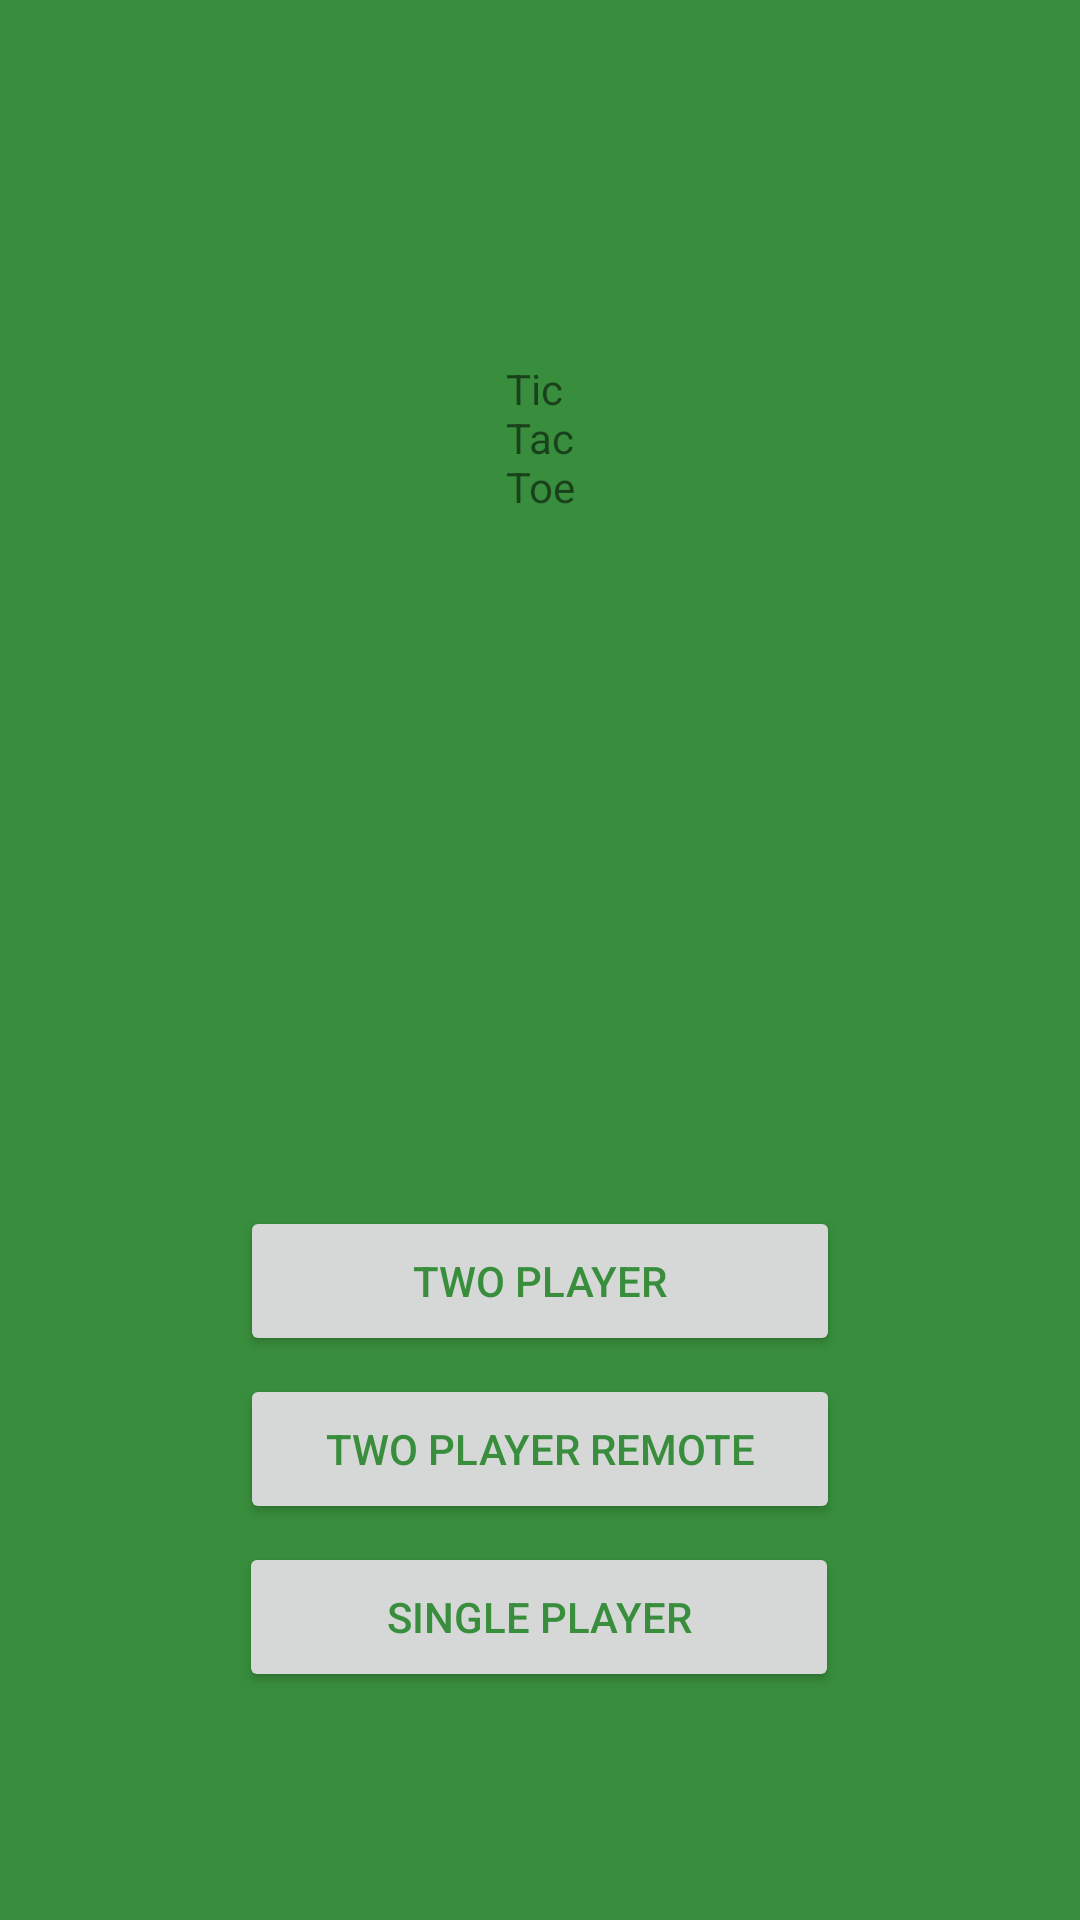

Write the Android layout XML for this screen, with the resource values it uses.
<!-- AndroidManifest.xml: application theme AppTheme -->
<!-- res/layout/activity_select_mode.xml -->
<?xml version="1.0" encoding="utf-8"?>
<layout xmlns:android="http://schemas.android.com/apk/res/android"
    xmlns:app="http://schemas.android.com/apk/res-auto"
    xmlns:tools="http://schemas.android.com/tools">

    <android.support.constraint.ConstraintLayout
        android:layout_width="match_parent"
        android:layout_height="match_parent"
        android:background="@color/splashBackground"
        tools:context=".ModeSelectActivity">

        <TextView
            android:id="@+id/textView"
            style="@style/SplashText"
            android:layout_width="wrap_content"
            android:layout_height="wrap_content"
            android:layout_marginTop="120dp"
            android:text="@string/splash_text"
            app:layout_constraintEnd_toEndOf="parent"
            app:layout_constraintStart_toStartOf="parent"
            app:layout_constraintTop_toTopOf="parent" />

        <Button
            android:id="@+id/twoPlayerButton"
            android:layout_width="@dimen/mode_button_width"
            android:layout_height="@dimen/mode_button_height"
            android:layout_marginBottom="6dp"
            android:onClick="modeButtonClicked"
            android:tag="0"
            android:text="@string/two_player_button"
            android:textColor="@color/splashBackground"
            app:layout_constraintBottom_toTopOf="@+id/twoPlayerRemoteButton"
            app:layout_constraintEnd_toEndOf="parent"
            app:layout_constraintHorizontal_bias="0.5"
            app:layout_constraintStart_toStartOf="parent" />

        <Button
            android:id="@+id/twoPlayerRemoteButton"
            android:layout_width="@dimen/mode_button_width"
            android:layout_height="@dimen/mode_button_height"
            android:layout_marginBottom="6dp"
            android:onClick="modeButtonClicked"
            android:tag="1"
            android:text="@string/two_player_remote_button"
            android:textColor="@color/splashBackground"
            app:layout_constraintBottom_toTopOf="@+id/singlePlayerButton"
            app:layout_constraintEnd_toEndOf="parent"
            app:layout_constraintHorizontal_bias="0.5"
            app:layout_constraintStart_toStartOf="parent" />

        <Button
            android:id="@+id/singlePlayerButton"
            android:layout_width="@dimen/mode_button_width"
            android:layout_height="@dimen/mode_button_height"
            android:layout_marginBottom="76dp"
            android:onClick="modeButtonClicked"
            android:tag="2"
            android:text="@string/single_player_button"
            android:textColor="@color/splashBackground"
            app:layout_constraintBottom_toBottomOf="parent"
            app:layout_constraintEnd_toEndOf="parent"
            app:layout_constraintHorizontal_bias="0.497"
            app:layout_constraintStart_toStartOf="parent" />

    </android.support.constraint.ConstraintLayout>
</layout>
<!-- resources referenced by this layout -->
<resources>
  <color name="splashBackground">#388E3C</color>
  <dimen name="mode_button_height">50dp</dimen>
  <dimen name="mode_button_width">200dp</dimen>
  <string name="single_player_button">Single Player</string>
  <string name="splash_text">Tic\nTac\nToe</string>
  <string name="two_player_button">Two Player</string>
  <string name="two_player_remote_button">Two Player Remote</string>
  <style name="AppTheme" parent="Theme.AppCompat.Light.NoActionBar">
          
          <item name="colorPrimary">@color/colorPrimary</item>
          <item name="colorPrimaryDark">@color/colorPrimaryDark</item>
          <item name="colorAccent">@color/colorAccent</item>
      </style>
  <color name="colorPrimary">#2E7D32</color>
  <color name="colorPrimaryDark">#1B5E20</color>
  <color name="colorAccent">#FF4081</color>
</resources>
